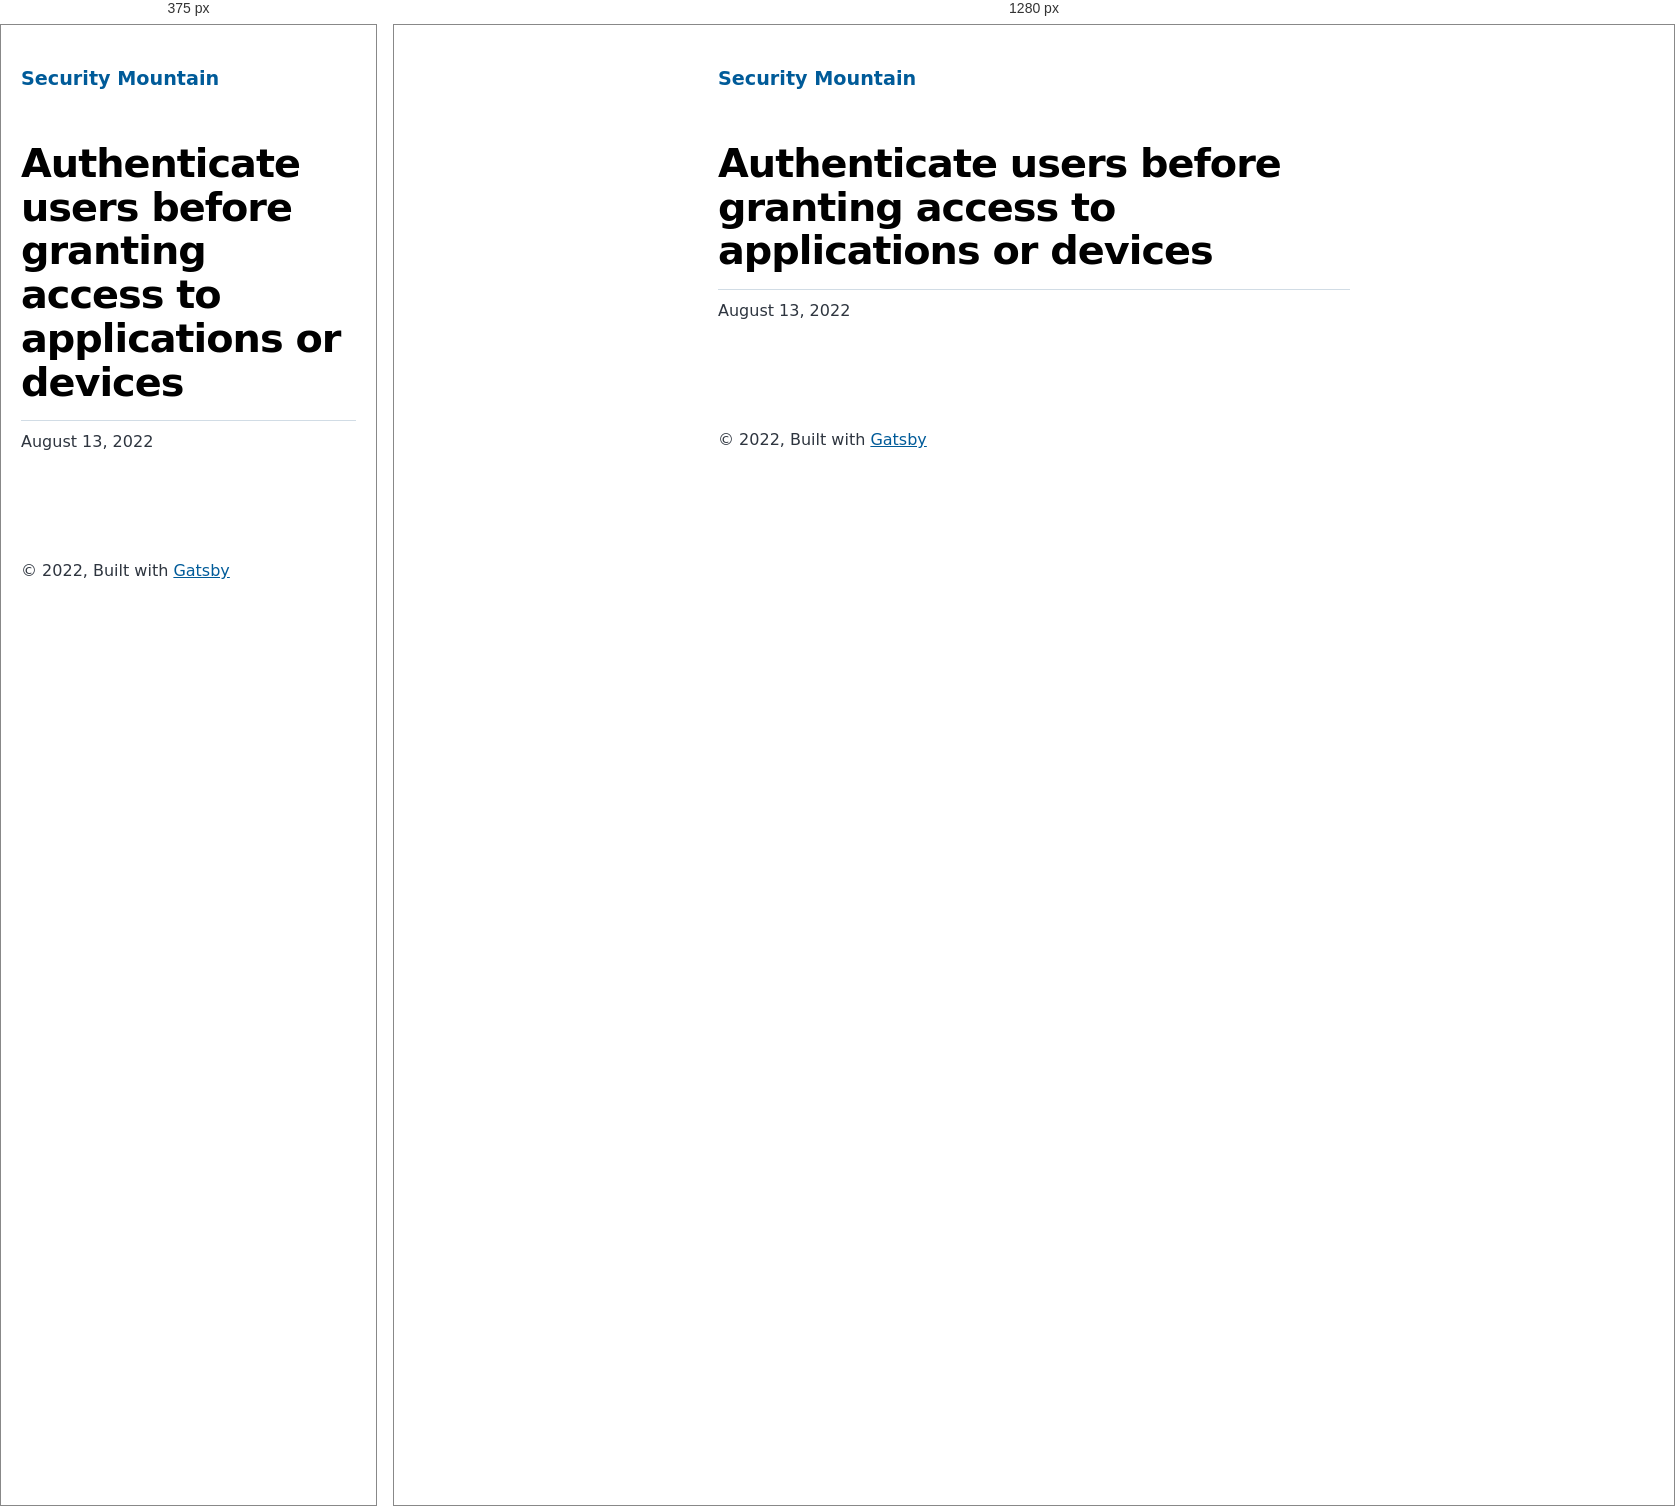
Rendered at 375 px and 1280 px, left to right.

<!-- file: index.html -->
<!DOCTYPE html><html lang="en"><head><meta charSet="utf-8"/><meta http-equiv="x-ua-compatible" content="ie=edge"/><meta name="viewport" content="width=device-width, initial-scale=1, shrink-to-fit=no"/><meta name="generator" content="Gatsby 4.20.0"/><meta name="description" data-gatsby-head="true"/><meta property="og:title" content="Authenticate users before granting access to applications or devices" data-gatsby-head="true"/><meta property="og:description" data-gatsby-head="true"/><meta property="og:type" content="website" data-gatsby-head="true"/><meta name="twitter:card" content="summary" data-gatsby-head="true"/><meta name="twitter:title" content="Authenticate users before granting access to applications or devices" data-gatsby-head="true"/><meta name="twitter:description" data-gatsby-head="true"/><style data-href="/styles.b276c6517d1fae048ef3.css" data-identity="gatsby-global-css">@font-face{font-display:swap;font-family:Montserrat;font-style:normal;font-weight:100;src:local("Montserrat Thin "),local("Montserrat-Thin"),url(/static/montserrat-latin-100-8d7d79679b70dbe27172b6460e7a7910.woff2) format("woff2"),url(/static/montserrat-latin-100-ec38980a9e0119a379e2a9b3dbb1901a.woff) format("woff")}@font-face{font-display:swap;font-family:Montserrat;font-style:italic;font-weight:100;src:local("Montserrat Thin italic"),local("Montserrat-Thinitalic"),url(/static/montserrat-latin-100italic-e279051046ba1286706adc886cf1c96b.woff2) format("woff2"),url(/static/montserrat-latin-100italic-3b325a3173c8207435cd1b76e19bf501.woff) format("woff")}@font-face{font-display:swap;font-family:Montserrat;font-style:normal;font-weight:200;src:local("Montserrat Extra Light "),local("Montserrat-Extra Light"),url(/static/montserrat-latin-200-9d266fbbfa6cab7009bd56003b1eeb67.woff2) format("woff2"),url(/static/montserrat-latin-200-2d8ba08717110d27122e54c34b8a5798.woff) format("woff")}@font-face{font-display:swap;font-family:Montserrat;font-style:italic;font-weight:200;src:local("Montserrat Extra Light italic"),local("Montserrat-Extra Lightitalic"),url(/static/montserrat-latin-200italic-6e5b3756583bb2263eb062eae992735e.woff2) format("woff2"),url(/static/montserrat-latin-200italic-a0d6f343e4b536c582926255367a57da.woff) format("woff")}@font-face{font-display:swap;font-family:Montserrat;font-style:normal;font-weight:300;src:local("Montserrat Light "),local("Montserrat-Light"),url(/static/montserrat-latin-300-00b3e893aab5a8fd632d6342eb72551a.woff2) format("woff2"),url(/static/montserrat-latin-300-ea303695ceab35f17e7d062f30e0173b.woff) format("woff")}@font-face{font-display:swap;font-family:Montserrat;font-style:italic;font-weight:300;src:local("Montserrat Light italic"),local("Montserrat-Lightitalic"),url(/static/montserrat-latin-300italic-56f34ea368f6aedf89583d444bbcb227.woff2) format("woff2"),url(/static/montserrat-latin-300italic-54b0bf2c8c4c12ffafd803be2466a790.woff) format("woff")}@font-face{font-display:swap;font-family:Montserrat;font-style:normal;font-weight:400;src:local("Montserrat Regular "),local("Montserrat-Regular"),url(/static/montserrat-latin-400-b71748ae4f80ec8c014def4c5fa8688b.woff2) format("woff2"),url(/static/montserrat-latin-400-0659a9f4e90db5cf51b50d005bff1e41.woff) format("woff")}@font-face{font-display:swap;font-family:Montserrat;font-style:italic;font-weight:400;src:local("Montserrat Regular italic"),local("Montserrat-Regularitalic"),url(/static/montserrat-latin-400italic-6eed6b4cbb809c6efc7aa7ddad6dbe3e.woff2) format("woff2"),url(/static/montserrat-latin-400italic-7583622cfde30ae49086d18447ab28e7.woff) format("woff")}@font-face{font-display:swap;font-family:Montserrat;font-style:normal;font-weight:500;src:local("Montserrat Medium "),local("Montserrat-Medium"),url(/static/montserrat-latin-500-091b209546e16313fd4f4fc36090c757.woff2) format("woff2"),url(/static/montserrat-latin-500-edd311588712a96bbf435fad264fff62.woff) format("woff")}@font-face{font-display:swap;font-family:Montserrat;font-style:italic;font-weight:500;src:local("Montserrat Medium italic"),local("Montserrat-Mediumitalic"),url(/static/montserrat-latin-500italic-c90ced68b46050061d1a41842d6dfb43.woff2) format("woff2"),url(/static/montserrat-latin-500italic-5146cbfe02b1deea5dffea27a5f2f998.woff) format("woff")}@font-face{font-display:swap;font-family:Montserrat;font-style:normal;font-weight:600;src:local("Montserrat SemiBold "),local("Montserrat-SemiBold"),url(/static/montserrat-latin-600-0480d2f8a71f38db8633b84d8722e0c2.woff2) format("woff2"),url(/static/montserrat-latin-600-b77863a375260a05dd13f86a1cee598f.woff) format("woff")}@font-face{font-display:swap;font-family:Montserrat;font-style:italic;font-weight:600;src:local("Montserrat SemiBold italic"),local("Montserrat-SemiBolditalic"),url(/static/montserrat-latin-600italic-cf46ffb11f3a60d7df0567f8851a1d00.woff2) format("woff2"),url(/static/montserrat-latin-600italic-c4fcfeeb057724724097167e57bd7801.woff) format("woff")}@font-face{font-display:swap;font-family:Montserrat;font-style:normal;font-weight:700;src:local("Montserrat Bold "),local("Montserrat-Bold"),url(/static/montserrat-latin-700-7dbcc8a5ea2289d83f657c25b4be6193.woff2) format("woff2"),url(/static/montserrat-latin-700-99271a835e1cae8c76ef8bba99a8cc4e.woff) format("woff")}@font-face{font-display:swap;font-family:Montserrat;font-style:italic;font-weight:700;src:local("Montserrat Bold italic"),local("Montserrat-Bolditalic"),url(/static/montserrat-latin-700italic-c41ad6bdb4bd504a843d546d0a47958d.woff2) format("woff2"),url(/static/montserrat-latin-700italic-6779372f04095051c62ed36bc1dcc142.woff) format("woff")}@font-face{font-display:swap;font-family:Montserrat;font-style:normal;font-weight:800;src:local("Montserrat ExtraBold "),local("Montserrat-ExtraBold"),url(/static/montserrat-latin-800-db9a3e0ba7eaea32e5f55328ace6cf23.woff2) format("woff2"),url(/static/montserrat-latin-800-4e3c615967a2360f5db87d2f0fd2456f.woff) format("woff")}@font-face{font-display:swap;font-family:Montserrat;font-style:italic;font-weight:800;src:local("Montserrat ExtraBold italic"),local("Montserrat-ExtraBolditalic"),url(/static/montserrat-latin-800italic-bf45bfa14805969eda318973947bc42b.woff2) format("woff2"),url(/static/montserrat-latin-800italic-fe82abb0bcede51bf724254878e0c374.woff) format("woff")}@font-face{font-display:swap;font-family:Montserrat;font-style:normal;font-weight:900;src:local("Montserrat Black "),local("Montserrat-Black"),url(/static/montserrat-latin-900-e66c7edc609e24bacbb705175669d814.woff2) format("woff2"),url(/static/montserrat-latin-900-8211f418baeb8ec880b80ba3c682f957.woff) format("woff")}@font-face{font-display:swap;font-family:Montserrat;font-style:italic;font-weight:900;src:local("Montserrat Black italic"),local("Montserrat-Blackitalic"),url(/static/montserrat-latin-900italic-4454c775e48152c1a72510ceed3603e2.woff2) format("woff2"),url(/static/montserrat-latin-900italic-efcaa0f6a82ee0640b83a0916e6e8d68.woff) format("woff")}@font-face{font-display:swap;font-family:Merriweather;font-style:normal;font-weight:300;src:local("Merriweather Light "),local("Merriweather-Light"),url(/static/merriweather-latin-300-fc117160c69a8ea0851b26dd14748ee4.woff2) format("woff2"),url(/static/merriweather-latin-300-58b18067ebbd21fda77b67e73c241d3b.woff) format("woff")}@font-face{font-display:swap;font-family:Merriweather;font-style:italic;font-weight:300;src:local("Merriweather Light italic"),local("Merriweather-Lightitalic"),url(/static/merriweather-latin-300italic-fe29961474f8dbf77c0aa7b9a629e4bc.woff2) format("woff2"),url(/static/merriweather-latin-300italic-23c3f1f88683618a4fb8d265d33d383a.woff) format("woff")}@font-face{font-display:swap;font-family:Merriweather;font-style:normal;font-weight:400;src:local("Merriweather Regular "),local("Merriweather-Regular"),url(/static/merriweather-latin-400-d9479e8023bef9cbd9bf8d6eabd6bf36.woff2) format("woff2"),url(/static/merriweather-latin-400-040426f99ff6e00b86506452e0d1f10b.woff) format("woff")}@font-face{font-display:swap;font-family:Merriweather;font-style:italic;font-weight:400;src:local("Merriweather Regular italic"),local("Merriweather-Regularitalic"),url(/static/merriweather-latin-400italic-2de7bfeaf08fb03d4315d49947f062f7.woff2) format("woff2"),url(/static/merriweather-latin-400italic-79db67aca65f5285964ab332bd65f451.woff) format("woff")}@font-face{font-display:swap;font-family:Merriweather;font-style:normal;font-weight:700;src:local("Merriweather Bold "),local("Merriweather-Bold"),url(/static/merriweather-latin-700-4b08e01d805fa35d7bf777f1b24314ae.woff2) format("woff2"),url(/static/merriweather-latin-700-22fb8afba4ab1f093b6ef9e28a9b6e92.woff) format("woff")}@font-face{font-display:swap;font-family:Merriweather;font-style:italic;font-weight:700;src:local("Merriweather Bold italic"),local("Merriweather-Bolditalic"),url(/static/merriweather-latin-700italic-cd92541b177652fffb6e3b952f1c33f1.woff2) format("woff2"),url(/static/merriweather-latin-700italic-f87f3d87cea0dd0979bfc8ac9ea90243.woff) format("woff")}@font-face{font-display:swap;font-family:Merriweather;font-style:normal;font-weight:900;src:local("Merriweather Black "),local("Merriweather-Black"),url(/static/merriweather-latin-900-f813fc6a4bee46eda5224ac7ebf1b7be.woff2) format("woff2"),url(/static/merriweather-latin-900-5d4e42cb44410674acd99153d57df032.woff) format("woff")}@font-face{font-display:swap;font-family:Merriweather;font-style:italic;font-weight:900;src:local("Merriweather Black italic"),local("Merriweather-Blackitalic"),url(/static/merriweather-latin-900italic-b7901d85486871c1779c0e93ddd85656.woff2) format("woff2"),url(/static/merriweather-latin-900italic-9647f9fdab98756989a8a5550eb205c3.woff) format("woff")}


/*! normalize.css v8.0.1 | MIT License | github.com/necolas/normalize.css */html{-webkit-text-size-adjust:100%;line-height:1.15}body{margin:0}main{display:block}h1{font-size:2em;margin:.67em 0}hr{box-sizing:content-box;height:0;overflow:visible}pre{font-family:monospace,monospace;font-size:1em}a{background-color:transparent}abbr[title]{border-bottom:none;text-decoration:underline;-webkit-text-decoration:underline dotted;text-decoration:underline dotted}b,strong{font-weight:bolder}code,kbd,samp{font-family:monospace,monospace;font-size:1em}small{font-size:80%}sub,sup{font-size:75%;line-height:0;position:relative;vertical-align:baseline}sub{bottom:-.25em}sup{top:-.5em}img{border-style:none}button,input,optgroup,select,textarea{font-family:inherit;font-size:100%;line-height:1.15;margin:0}button,input{overflow:visible}button,select{text-transform:none}[type=button],[type=reset],[type=submit],button{-webkit-appearance:button}[type=button]::-moz-focus-inner,[type=reset]::-moz-focus-inner,[type=submit]::-moz-focus-inner,button::-moz-focus-inner{border-style:none;padding:0}[type=button]:-moz-focusring,[type=reset]:-moz-focusring,[type=submit]:-moz-focusring,button:-moz-focusring{outline:1px dotted ButtonText}fieldset{padding:.35em .75em .625em}legend{box-sizing:border-box;color:inherit;display:table;max-width:100%;padding:0;white-space:normal}progress{vertical-align:baseline}textarea{overflow:auto}[type=checkbox],[type=radio]{box-sizing:border-box;padding:0}[type=number]::-webkit-inner-spin-button,[type=number]::-webkit-outer-spin-button{height:auto}[type=search]{-webkit-appearance:textfield;outline-offset:-2px}[type=search]::-webkit-search-decoration{-webkit-appearance:none}::-webkit-file-upload-button{-webkit-appearance:button;font:inherit}details{display:block}summary{display:list-item}[hidden]{display:none}:root{--maxWidth-none:"none";--maxWidth-xs:20rem;--maxWidth-sm:24rem;--maxWidth-md:28rem;--maxWidth-lg:32rem;--maxWidth-xl:36rem;--maxWidth-2xl:42rem;--maxWidth-3xl:48rem;--maxWidth-4xl:56rem;--maxWidth-full:"100%";--maxWidth-wrapper:var(--maxWidth-2xl);--spacing-px:"1px";--spacing-0:0;--spacing-1:0.25rem;--spacing-2:0.5rem;--spacing-3:0.75rem;--spacing-4:1rem;--spacing-5:1.25rem;--spacing-6:1.5rem;--spacing-8:2rem;--spacing-10:2.5rem;--spacing-12:3rem;--spacing-16:4rem;--spacing-20:5rem;--spacing-24:6rem;--spacing-32:8rem;--fontFamily-sans:Montserrat,system-ui,-apple-system,BlinkMacSystemFont,"Segoe UI",Roboto,"Helvetica Neue",Arial,"Noto Sans",sans-serif,"Apple Color Emoji","Segoe UI Emoji","Segoe UI Symbol","Noto Color Emoji";--fontFamily-serif:"Merriweather","Georgia",Cambria,"Times New Roman",Times,serif;--font-body:var(--fontFamily-sans);--font-heading:var(--fontFamily-sans);--fontWeight-normal:400;--fontWeight-medium:500;--fontWeight-semibold:600;--fontWeight-bold:700;--fontWeight-extrabold:800;--fontWeight-black:900;--fontSize-root:16px;--lineHeight-none:1;--lineHeight-tight:1.1;--lineHeight-normal:1.5;--lineHeight-relaxed:1.625;--fontSize-0:0.833rem;--fontSize-1:1rem;--fontSize-2:1.2rem;--fontSize-3:1.44rem;--fontSize-4:1.728rem;--fontSize-5:2.074rem;--fontSize-6:2.488rem;--fontSize-7:2.986rem;--color-primary:#005b99;--color-text:#2e353f;--color-text-light:#4f5969;--color-heading:#1a202c;--color-heading-black:#000;--color-accent:#d1dce5}*,:after,:before{box-sizing:border-box}html{-webkit-font-smoothing:antialiased;-moz-osx-font-smoothing:grayscale;font-size:var(--fontSize-root);line-height:var(--lineHeight-normal)}body{color:var(--color-text);font-family:var(--font-body);font-size:var(--fontSize-1)}footer{padding:var(--spacing-6) var(--spacing-0)}hr{background:var(--color-accent);border:0;height:1px}h1,h2,h3,h4,h5,h6{font-family:var(--font-heading);letter-spacing:-.025em;line-height:var(--lineHeight-tight);margin-bottom:var(--spacing-6);margin-top:var(--spacing-12)}h2,h3,h4,h5,h6{color:var(--color-heading);font-weight:var(--fontWeight-bold)}h1{color:var(--color-heading-black);font-size:var(--fontSize-6);font-weight:var(--fontWeight-black)}h2{font-size:var(--fontSize-5)}h3{font-size:var(--fontSize-4)}h4{font-size:var(--fontSize-3)}h5{font-size:var(--fontSize-2)}h6{font-size:var(--fontSize-1)}h1>a,h2>a,h3>a,h4>a,h5>a,h6>a{color:inherit;text-decoration:none}p{--baseline-multiplier:0.179;--x-height-multiplier:0.35;line-height:var(--lineHeight-relaxed);margin:var(--spacing-0) var(--spacing-0) var(--spacing-8) var(--spacing-0)}ol,p,ul{padding:var(--spacing-0)}ol,ul{list-style-image:none;list-style-position:outside;margin-bottom:var(--spacing-8);margin-left:var(--spacing-0);margin-right:var(--spacing-0)}ol li,ul li{padding-left:var(--spacing-0)}li>p,ol li,ul li{margin-bottom:calc(var(--spacing-8)/2)}li :last-child{margin-bottom:var(--spacing-0)}li>ul{margin-left:var(--spacing-8);margin-top:calc(var(--spacing-8)/2)}blockquote{border-left:var(--spacing-1) solid var(--color-primary);color:var(--color-text-light);font-size:var(--fontSize-2);font-style:italic;margin-bottom:var(--spacing-8);margin-left:calc(var(--spacing-6)*-1);margin-right:var(--spacing-8);padding:var(--spacing-0) var(--spacing-0) var(--spacing-0) var(--spacing-6)}blockquote>:last-child{margin-bottom:var(--spacing-0)}blockquote>ol,blockquote>ul{list-style-position:inside}table{border-collapse:collapse;border-spacing:.25rem;margin-bottom:var(--spacing-8);width:100%}table thead tr th{border-bottom:1px solid var(--color-accent)}a{color:var(--color-primary)}a:focus,a:hover{text-decoration:none}.global-wrapper{margin:var(--spacing-0) auto;max-width:var(--maxWidth-wrapper);padding:var(--spacing-10) var(--spacing-5)}.global-header{margin-bottom:var(--spacing-12)}.main-heading{font-size:var(--fontSize-7);margin:0}.post-list-item{margin-bottom:var(--spacing-8);margin-top:var(--spacing-8)}.post-list-item p{margin-bottom:var(--spacing-0)}.post-list-item h2{color:var(--color-primary);font-size:var(--fontSize-4);margin-bottom:var(--spacing-2);margin-top:var(--spacing-0)}.post-list-item header{margin-bottom:var(--spacing-4)}.header-link-home{font-family:var(--font-heading);font-size:var(--fontSize-2);font-weight:var(--fontWeight-bold);text-decoration:none}.blog-post header h1{margin:var(--spacing-0) var(--spacing-0) var(--spacing-4) var(--spacing-0)}.blog-post header p{font-family:var(--font-heading);font-size:var(--fontSize-2)}.blog-post-nav ul{margin:var(--spacing-0)}.gatsby-highlight{margin-bottom:var(--spacing-8)}@media(max-width:42rem){blockquote{margin-left:var(--spacing-0);padding:var(--spacing-0) var(--spacing-0) var(--spacing-0) var(--spacing-4)}ol,ul{list-style-position:inside}}.body-full-screen-wrapper{height:100vh;width:100vw}.welcomeWrapper{background-image:url(/static/background-4c422d0a528df0372379bfeaad3b7115.jpg);background-repeat:no-repeat;background-size:cover;height:100%;width:100%}.welcomeWrapper .modalWelcome{align-items:center;background:#fff;background-color:#fff;border-radius:.5em;box-shadow:0 10px 20px rgba(0,0,0,.2);color:#6b7280;display:flex;flex-direction:column;font-weight:400;height:60%;justify-content:space-evenly;left:50%;line-height:1.4;min-width:300px;position:absolute;top:50%;-webkit-transform:translate(-50%,-50%);transform:translate(-50%,-50%);width:50%}.welcomeWrapper .modalFooter{align-items:center;display:flex;flex-direction:column;justify-content:flex-end;width:100%}.welcomeWrapper .logoheader{padding:10px;width:80%}.welcomeWrapper .qtext{color:#111827;font-size:20px;font-weight:900;line-height:normal;text-align:center}.welcomeWrapper .options{display:flex;gap:20px;padding:10px;width:90%}.welcomeWrapper .btnTile{align-items:center;border:none;border-radius:10px;color:#fff;display:flex;flex-direction:column;flex-grow:1;font-size:18pt;font-weight:700;gap:10px;height:154px;justify-content:center;text-decoration:none}.welcomeWrapper .btnTile i{font-size:24pt}.welcomeWrapper .btnTile p{line-height:1;margin:0;padding:0 20px}.welcomeWrapper .btnPersonal{background:#85d988}.welcomeWrapper .btnBusiness{background:#88afdf}.welcomeWrapper .btnPersonal:hover{background-color:#7bbd7d}.welcomeWrapper .btnBusiness:hover{background-color:#88a2df}code[class*=language-],pre[class*=language-]{word-wrap:normal;background:none;color:#000;font-family:Consolas,Monaco,Andale Mono,Ubuntu Mono,monospace;font-size:1em;-webkit-hyphens:none;hyphens:none;line-height:1.5;-o-tab-size:4;tab-size:4;text-align:left;text-shadow:0 1px #fff;white-space:pre;word-break:normal;word-spacing:normal}code[class*=language-] ::selection,code[class*=language-]::selection,pre[class*=language-] ::selection,pre[class*=language-]::selection{background:#b3d4fc;text-shadow:none}@media print{code[class*=language-],pre[class*=language-]{text-shadow:none}}pre[class*=language-]{margin:.5em 0;overflow:auto;padding:1em}:not(pre)>code[class*=language-],pre[class*=language-]{background:#f5f2f0}:not(pre)>code[class*=language-]{border-radius:.3em;padding:.1em;white-space:normal}.token.cdata,.token.comment,.token.doctype,.token.prolog{color:#708090}.token.punctuation{color:#999}.token.namespace{opacity:.7}.token.boolean,.token.constant,.token.deleted,.token.number,.token.property,.token.symbol,.token.tag{color:#905}.token.attr-name,.token.builtin,.token.char,.token.inserted,.token.selector,.token.string{color:#690}.language-css .token.string,.style .token.string,.token.entity,.token.operator,.token.url{background:hsla(0,0%,100%,.5);color:#9a6e3a}.token.atrule,.token.attr-value,.token.keyword{color:#07a}.token.class-name,.token.function{color:#dd4a68}.token.important,.token.regex,.token.variable{color:#e90}.token.bold,.token.important{font-weight:700}.token.italic{font-style:italic}.token.entity{cursor:help}</style><title data-gatsby-head="true">Authenticate users before granting access to applications or devices | Security Mountain</title><link rel="stylesheet" type="text/css" href="https://cdnjs.cloudflare.com/ajax/libs/font-awesome/6.1.2/css/all.min.css" data-gatsby-head="true"/><link rel="alternate" type="application/rss+xml" title="Security Mountain RSS Feed" href="/rss.xml"/></head><body><div id="___gatsby"><div style="outline:none" tabindex="-1" id="gatsby-focus-wrapper"><div class="global-wrapper" data-is-root-path="false"><header class="global-header"><a class="header-link-home" href="/">Security Mountain</a></header><main><article class="blog-post" itemscope="" itemType="http://schema.org/Article"><header><h1 itemProp="headline">Authenticate users before granting access to applications or devices</h1></header><section itemProp="articleBody"></section><hr/><p>August 13, 2022</p><footer></footer></article><nav class="blog-post-nav"><ul style="display:flex;flex-wrap:wrap;justify-content:space-between;list-style:none;padding:0"></ul></nav></main><footer>© <!-- -->2022<!-- -->, Built with<!-- --> <a href="https://www.gatsbyjs.com">Gatsby</a></footer></div></div><div id="gatsby-announcer" style="position:absolute;top:0;width:1px;height:1px;padding:0;overflow:hidden;clip:rect(0, 0, 0, 0);white-space:nowrap;border:0" aria-live="assertive" aria-atomic="true"></div></div><script id="gatsby-script-loader">/*<![CDATA[*/window.pagePath="/business/secure-config-auth-users-before-access/";window.___webpackCompilationHash="756b340d607f22e60f64";/*]]>*/</script><script id="gatsby-chunk-mapping">/*<![CDATA[*/window.___chunkMapping={"polyfill":["/polyfill-afa68794cf9a69af341a.js"],"app":["/app-e2b6fcbee1fd0f473527.js"],"component---src-pages-404-js":["/component---src-pages-404-js-e2d375682193ebb54a16.js"],"component---src-pages-business-js":["/component---src-pages-business-js-51117f9409f35bef6937.js"],"component---src-pages-index-js":["/component---src-pages-index-js-36e9c723b015ecd5d7e9.js"],"component---src-pages-individual-js":["/component---src-pages-individual-js-fca238662c1370cd028b.js"],"component---src-templates-blog-post-js":["/component---src-templates-blog-post-js-1984e45558f9d1d3649e.js"]};/*]]>*/</script><script src="/polyfill-afa68794cf9a69af341a.js" nomodule=""></script><script src="/app-e2b6fcbee1fd0f473527.js" async=""></script><script src="/framework-0ff3ad83d0d20e5cd061.js" async=""></script><script src="/webpack-runtime-aa9dfdcf7bd497ef61e9.js" async=""></script></body></html>